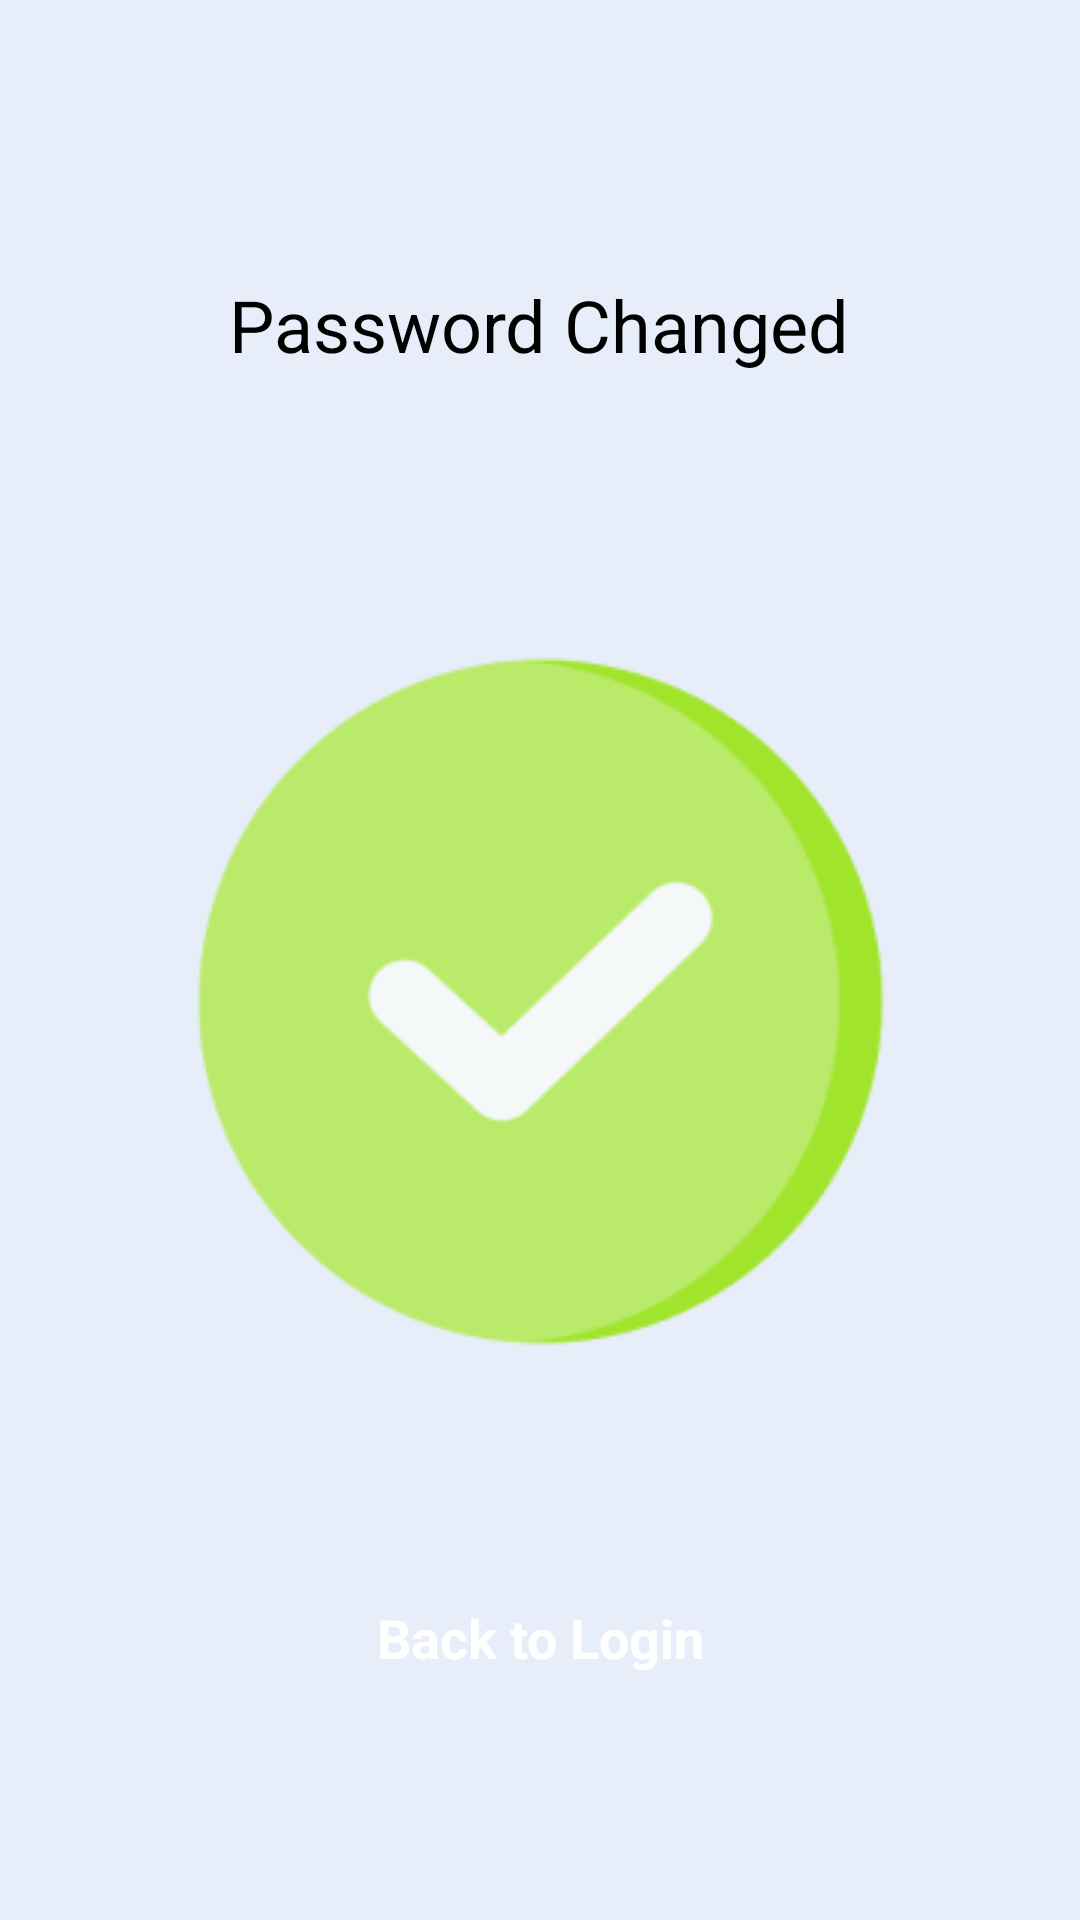

The Android layout XML behind this screen, and the referenced resources:
<!-- AndroidManifest.xml: application theme Theme.TrabajitosInc -->
<!-- res/layout/fragment_password_changed.xml -->
<?xml version="1.0" encoding="utf-8"?>
<androidx.constraintlayout.widget.ConstraintLayout xmlns:android="http://schemas.android.com/apk/res/android"
    xmlns:app="http://schemas.android.com/apk/res-auto"
    xmlns:tools="http://schemas.android.com/tools"
    android:layout_width="match_parent"
    android:layout_height="match_parent"
    android:background="@color/background_color"
    tools:context=".ui.PasswordChangedFragment">


    <TextView
        android:id="@+id/textView2"
        android:layout_width="wrap_content"
        android:layout_height="wrap_content"
        android:layout_marginTop="92dp"
        android:text="Password Changed"
        android:textColor="@color/black"
        android:textSize="24dp"
        app:layout_constraintEnd_toEndOf="parent"
        app:layout_constraintHorizontal_bias="0.497"
        app:layout_constraintStart_toStartOf="parent"
        app:layout_constraintTop_toTopOf="parent" />

    <ImageView
        android:id="@+id/donde_icon"
        android:layout_width="wrap_content"
        android:layout_height="wrap_content"
        android:layout_marginTop="88dp"
        android:src="@drawable/done"
        app:layout_constraintEnd_toEndOf="parent"
        app:layout_constraintStart_toStartOf="parent"
        app:layout_constraintTop_toBottomOf="@+id/textView2" />

    <Button
        android:id="@+id/back_to_login_button"
        style="@style/Widget.Material3.Button.ElevatedButton"
        android:layout_width="275dp"
        android:layout_height="60dp"
        android:layout_marginBottom="64dp"
        android:backgroundTint="@color/blue_app"
        android:text="Back to Login"
        android:textColor="@color/white"
        android:textSize="18sp"
        android:textStyle="bold"
        app:layout_constraintBottom_toBottomOf="parent"
        app:layout_constraintEnd_toEndOf="parent"
        app:layout_constraintStart_toStartOf="parent" />


</androidx.constraintlayout.widget.ConstraintLayout>
<!-- resources referenced by this layout -->
<resources>
  <color name="background_color">#E7EEFA</color>
  <color name="black">#FF000000</color>
  <color name="blue_app">#B30000FF</color>
  <color name="white">#FFFFFFFF</color>
  <!-- drawable done: png bitmap (drawable, 11208 bytes) -->
  <style name="Theme.TrabajitosInc" parent="Theme.MaterialComponents.DayNight.NoActionBar">
          
          <item name="colorPrimary">@color/purple_500</item>
          <item name="colorPrimaryVariant">@color/purple_700</item>
          <item name="colorOnPrimary">@color/white</item>
          
          <item name="colorSecondary">@color/teal_200</item>
          <item name="colorSecondaryVariant">@color/teal_700</item>
          <item name="colorOnSecondary">@color/black</item>
          
          <item name="android:statusBarColor">@color/black</item>
          
      </style>
  <color name="purple_500">#FF6200EE</color>
  <color name="purple_700">#FF3700B3</color>
  <color name="teal_200">#FF03DAC5</color>
  <color name="teal_700">#FF018786</color>
</resources>
